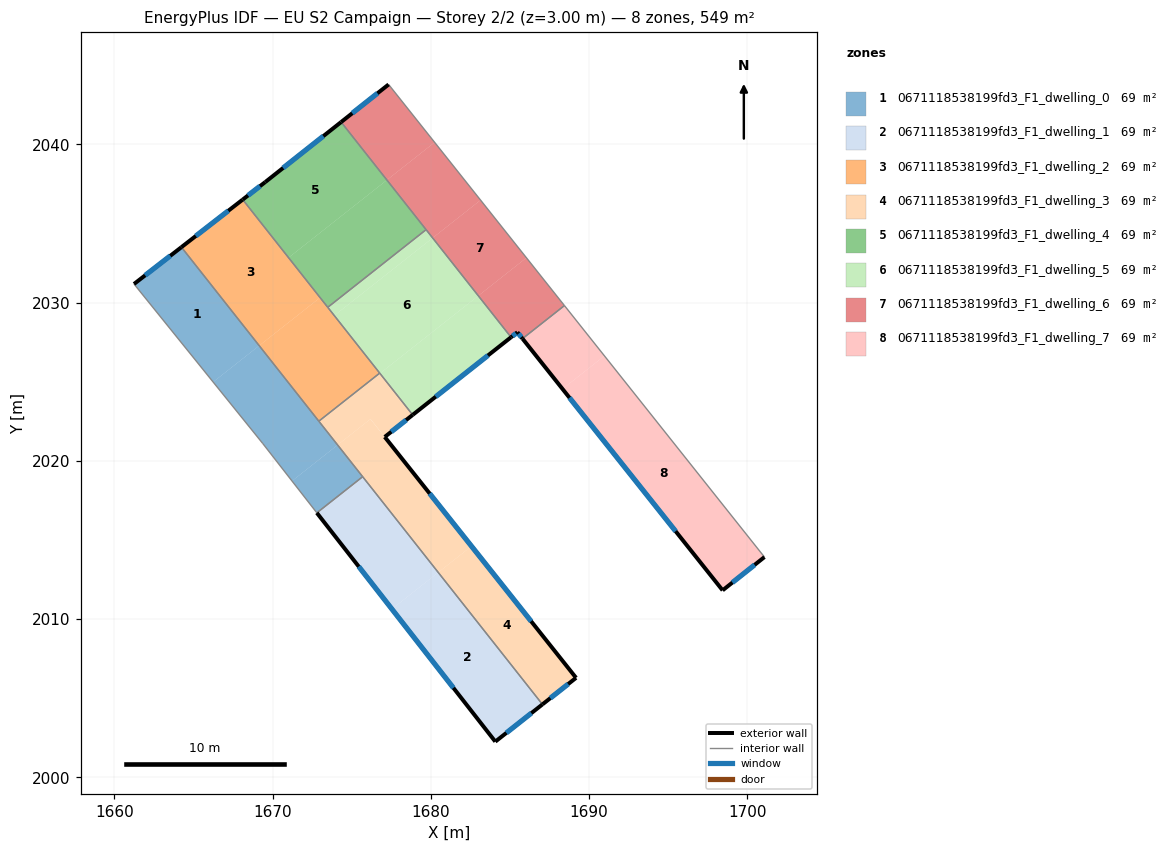
=== STOREY PLAN SPEC (per zone: floor XY polygon, exterior-wall plan segments, windows/doors) ===
zone 1: 0671118538199fd3_F1_dwelling_0  (68.6 m²)
  floor: (1669.15, 2027.28) (1674.11, 2021.00) (1671.23, 2018.73) (1669.38, 2021.09) (1666.24, 2024.98)
  floor: (1664.24, 2033.51) (1669.15, 2027.28) (1666.24, 2024.98) (1661.24, 2031.18)
  floor: (1674.11, 2021.00) (1675.69, 2019.00) (1672.80, 2016.71) (1671.23, 2018.73)
  exterior wall: (1664.24, 2033.51) – (1661.24, 2031.18)  [3.8 m]
    window: (1663.53, 2032.96) – (1661.94, 2031.72)  [3.2 m²]
  interior walls: 5
zone 2: 0671118538199fd3_F1_dwelling_1  (68.6 m²)
  floor: (1680.47, 2012.95) (1687.05, 2004.61) (1684.08, 2002.25) (1677.54, 2010.63)
  floor: (1675.69, 2019.00) (1680.47, 2012.95) (1677.54, 2010.63) (1672.80, 2016.71)
  exterior wall: (1684.08, 2002.25) – (1687.05, 2004.61)  [3.8 m]
    window: (1684.78, 2002.81) – (1686.35, 2004.06)  [3.2 m²]
  exterior wall: (1672.80, 2016.71) – (1684.08, 2002.25)  [18.3 m]
    window: (1675.44, 2013.32) – (1681.43, 2005.65)  [15.5 m²]
  interior walls: 2
zone 3: 0671118538199fd3_F1_dwelling_2  (68.6 m²)
  floor: (1668.11, 2036.51) (1673.00, 2030.32) (1669.15, 2027.28) (1664.24, 2033.51)
  floor: (1673.00, 2030.32) (1676.77, 2025.55) (1672.92, 2022.51) (1669.15, 2027.28)
  exterior wall: (1668.11, 2036.51) – (1664.24, 2033.51)  [4.9 m]
    window: (1667.20, 2035.81) – (1665.15, 2034.21)  [4.1 m²]
  interior walls: 4
zone 4: 0671118538199fd3_F1_dwelling_3  (68.6 m²)
  floor: (1676.18, 2022.64) (1682.57, 2014.61) (1680.47, 2012.95) (1674.11, 2021.00)
  floor: (1682.57, 2014.61) (1689.18, 2006.29) (1687.05, 2004.61) (1680.47, 2012.95)
  floor: (1676.77, 2025.55) (1678.85, 2022.91) (1677.09, 2021.51) (1676.19, 2022.64) (1674.11, 2021.00) (1672.92, 2022.51)
  exterior wall: (1677.09, 2021.51) – (1678.85, 2022.91)  [2.3 m]
    window: (1677.50, 2021.84) – (1678.44, 2022.58)  [1.9 m²]
  exterior wall: (1689.18, 2006.29) – (1677.09, 2021.51)  [19.4 m]
    window: (1686.34, 2009.86) – (1679.93, 2017.94)  [16.4 m²]
  exterior wall: (1687.05, 2004.61) – (1689.18, 2006.29)  [2.7 m]
    window: (1687.55, 2005.00) – (1688.68, 2005.89)  [2.3 m²]
  interior walls: 4
zone 5: 0671118538199fd3_F1_dwelling_4  (68.6 m²)
  floor: (1674.33, 2041.41) (1677.22, 2037.75) (1671.01, 2032.84) (1668.11, 2036.51) (1669.54, 2037.62)
  floor: (1677.22, 2037.75) (1679.70, 2034.61) (1673.49, 2029.71) (1671.01, 2032.84)
  exterior wall: (1669.54, 2037.62) – (1668.11, 2036.51)  [1.8 m]
    window: (1669.20, 2037.36) – (1668.45, 2036.77)  [1.5 m²]
  exterior wall: (1674.33, 2041.41) – (1669.54, 2037.62)  [6.1 m]
    window: (1673.21, 2040.52) – (1670.66, 2038.51)  [5.2 m²]
  interior walls: 3
zone 6: 0671118538199fd3_F1_dwelling_5  (68.6 m²)
  floor: (1680.11, 2034.09) (1683.00, 2030.43) (1676.78, 2025.53) (1673.90, 2029.18)
  floor: (1683.00, 2030.43) (1685.07, 2027.81) (1678.85, 2022.91) (1676.78, 2025.53)
  floor: (1679.70, 2034.61) (1680.11, 2034.09) (1673.90, 2029.18) (1673.49, 2029.71)
  exterior wall: (1678.85, 2022.91) – (1685.07, 2027.81)  [7.9 m]
    window: (1680.31, 2024.06) – (1683.61, 2026.66)  [6.7 m²]
  interior walls: 4
zone 7: 0671118538199fd3_F1_dwelling_6  (68.6 m²)
  floor: (1680.24, 2040.13) (1683.14, 2036.48) (1680.11, 2034.09) (1677.22, 2037.75)
  floor: (1677.33, 2043.79) (1680.24, 2040.13) (1677.22, 2037.75) (1674.33, 2041.41)
  floor: (1683.14, 2036.48) (1686.04, 2032.84) (1683.00, 2030.43) (1680.11, 2034.09)
  floor: (1686.04, 2032.84) (1688.44, 2029.82) (1685.79, 2027.72) (1685.47, 2028.13) (1685.07, 2027.81) (1683.00, 2030.43)
  exterior wall: (1677.33, 2043.79) – (1674.33, 2041.41)  [3.8 m]
    window: (1676.63, 2043.23) – (1675.04, 2041.97)  [3.2 m²]
  exterior wall: (1685.47, 2028.13) – (1685.79, 2027.72)  [0.5 m]
    window: (1685.55, 2028.03) – (1685.72, 2027.82)  [0.4 m²]
  exterior wall: (1685.07, 2027.81) – (1685.47, 2028.13)  [0.5 m]
    window: (1685.16, 2027.89) – (1685.38, 2028.06)  [0.4 m²]
  interior walls: 4
zone 8: 0671118538199fd3_F1_dwelling_7  (68.6 m²)
  floor: (1688.44, 2029.82) (1690.97, 2026.63) (1688.32, 2024.54) (1685.79, 2027.72)
  floor: (1690.97, 2026.63) (1701.09, 2013.92) (1698.44, 2011.82) (1688.32, 2024.54)
  exterior wall: (1698.44, 2011.82) – (1701.09, 2013.92)  [3.4 m]
    window: (1699.06, 2012.31) – (1700.47, 2013.43)  [2.9 m²]
  exterior wall: (1685.79, 2027.72) – (1698.44, 2011.82)  [20.3 m]
    window: (1688.76, 2023.99) – (1695.47, 2015.55)  [17.1 m²]
  interior walls: 2

=== DERIVED (storey summary) ===
Building: EU S2 Campaign
Storey: 2 of 2  (floor level z = 3.00 m)
Storey gross floor area: 548.8 m²
Zones on this storey: 8
  - 0671118538199fd3_F1_dwelling_0: floor 68.6 m²; exterior wall 3.8 m (11.4 m²); 1 window(s) 3.2 m²; WWR 28.1%
  - 0671118538199fd3_F1_dwelling_1: floor 68.6 m²; exterior wall 22.1 m (66.4 m²); 2 window(s) 18.7 m²; WWR 28.1%
  - 0671118538199fd3_F1_dwelling_2: floor 68.6 m²; exterior wall 4.9 m (14.7 m²); 1 window(s) 4.1 m²; WWR 28.1%
  - 0671118538199fd3_F1_dwelling_3: floor 68.6 m²; exterior wall 24.4 m (73.2 m²); 3 window(s) 20.6 m²; WWR 28.1%
  - 0671118538199fd3_F1_dwelling_4: floor 68.6 m²; exterior wall 7.9 m (23.8 m²); 2 window(s) 6.7 m²; WWR 28.1%
  - 0671118538199fd3_F1_dwelling_5: floor 68.6 m²; exterior wall 7.9 m (23.8 m²); 1 window(s) 6.7 m²; WWR 28.1%
  - 0671118538199fd3_F1_dwelling_6: floor 68.6 m²; exterior wall 4.9 m (14.6 m²); 3 window(s) 4.1 m²; WWR 28.1%
  - 0671118538199fd3_F1_dwelling_7: floor 68.6 m²; exterior wall 23.7 m (71.1 m²); 2 window(s) 20.0 m²; WWR 28.1%
Zone adjacency (shared interzone walls):
  - 0671118538199fd3_F1_dwelling_0 ↔ 0671118538199fd3_F1_dwelling_1
  - 0671118538199fd3_F1_dwelling_0 ↔ 0671118538199fd3_F1_dwelling_2
  - 0671118538199fd3_F1_dwelling_0 ↔ 0671118538199fd3_F1_dwelling_3
  - 0671118538199fd3_F1_dwelling_1 ↔ 0671118538199fd3_F1_dwelling_3
  - 0671118538199fd3_F1_dwelling_2 ↔ 0671118538199fd3_F1_dwelling_3
  - 0671118538199fd3_F1_dwelling_2 ↔ 0671118538199fd3_F1_dwelling_4
  - 0671118538199fd3_F1_dwelling_2 ↔ 0671118538199fd3_F1_dwelling_5
  - 0671118538199fd3_F1_dwelling_3 ↔ 0671118538199fd3_F1_dwelling_5
  - 0671118538199fd3_F1_dwelling_4 ↔ 0671118538199fd3_F1_dwelling_5
  - 0671118538199fd3_F1_dwelling_4 ↔ 0671118538199fd3_F1_dwelling_6
  - 0671118538199fd3_F1_dwelling_5 ↔ 0671118538199fd3_F1_dwelling_6
  - 0671118538199fd3_F1_dwelling_6 ↔ 0671118538199fd3_F1_dwelling_7